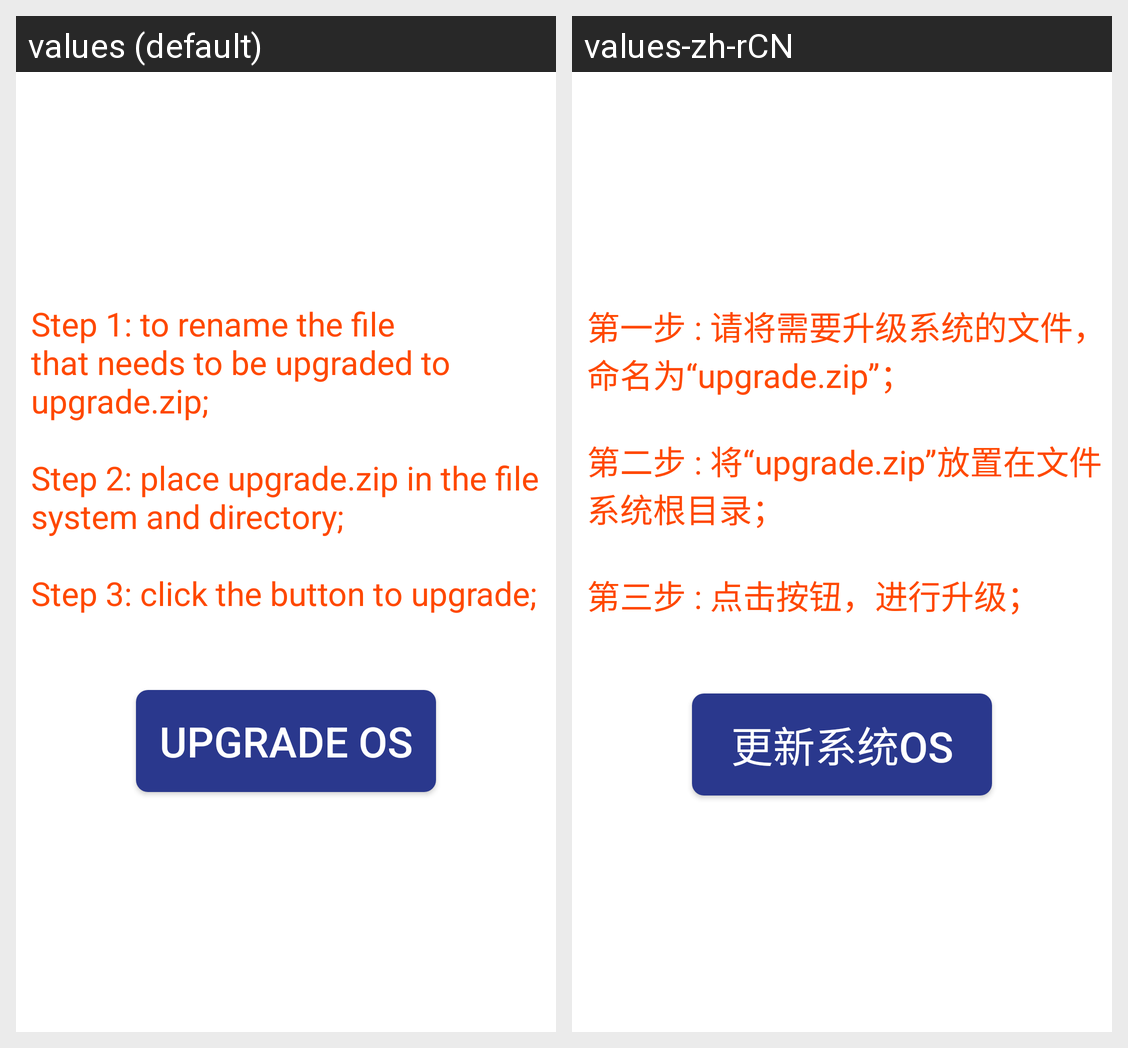

For this localized Android screen grid, give each drawn string resource with its value in every locale shown.
Android screen res/layout/activity_upgrade_os.xml rendered under 2 locales, left to right: values (default), values-zh-rCN. Device: Nexus 5 (rendered at 1080×1920; each locale shown at half size, 540×960, under a caption strip naming it); theme Theme.MaterialComponents.DayNight.NoActionBar.
Strings drawn on this screen, with the default value and each locale's value (text and hints the layout hard-codes, and strings that could not be matched under every locale, appear in the picture but are not listed):

upgradeZip
  values: Step 1: to rename the file that needs to be upgraded to upgrade.zip;
      
      Step 2: place upgrade.zip in the file system and directory;
      
      Step 3: click the button to upgrade;
  values-zh-rCN: 第一步 : 请将需要升级系统的文件，命名为“upgrade.zip”；
      
      第二步 : 将“upgrade.zip”放置在文件系统根目录；
      
      第三步 : 点击按钮，进行升级；

upgrade_os
  values: Upgrade OS
  values-zh-rCN: 更新系统OS
